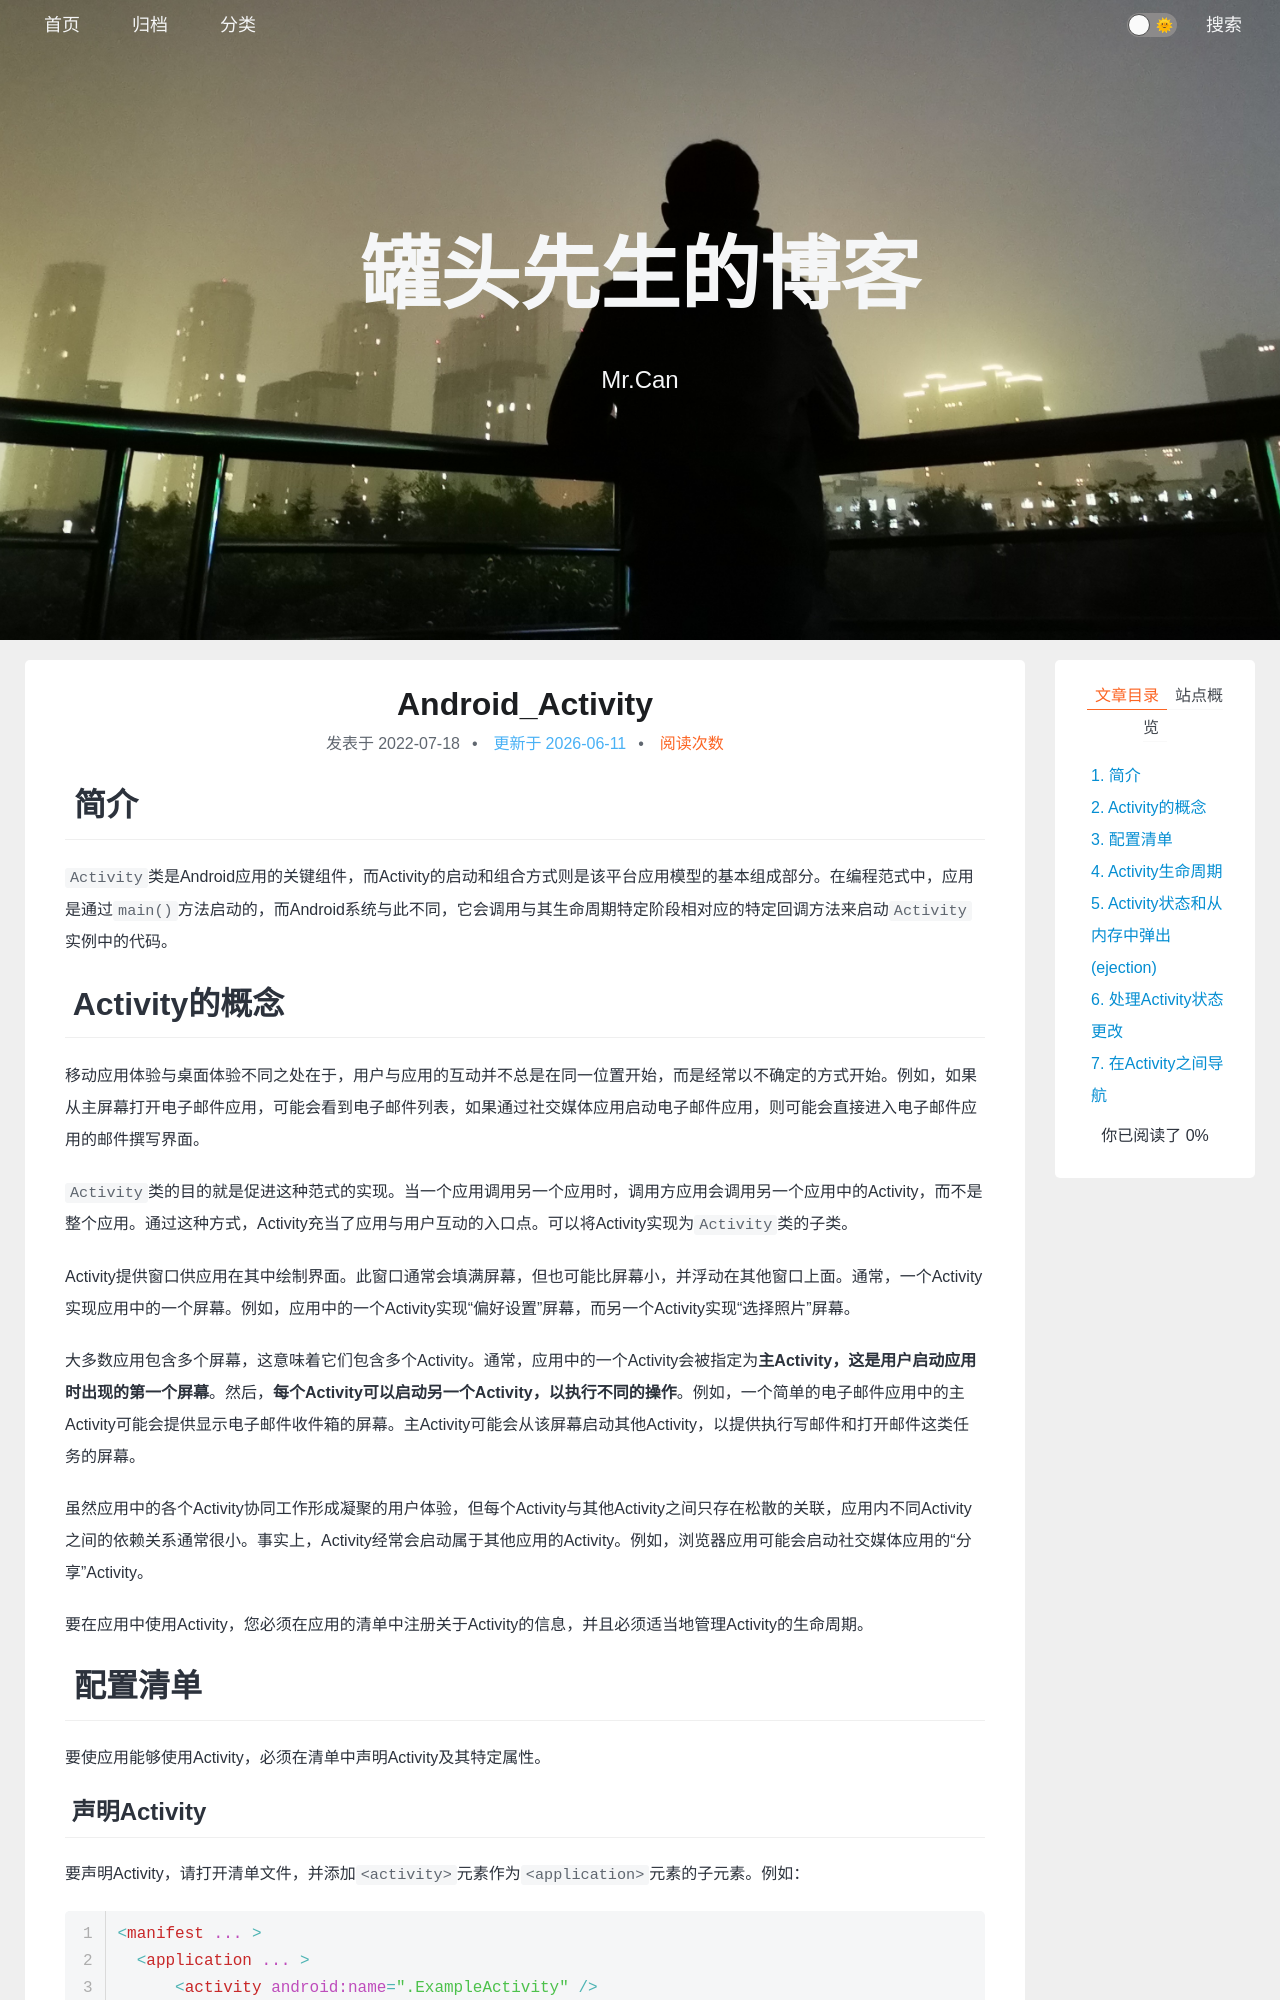

repository: xing-cg/xing-cg.github.io · page: Android/Android_Activity/index.html · generator: jekyll

---
title: Android_Activity
categories:
  - - Android
tags: 
date: 2022/7/18
updated: 
comments: 
published:
---

# 简介

`Activity`类是Android应用的关键组件，而Activity的启动和组合方式则是该平台应用模型的基本组成部分。在编程范式中，应用是通过`main()`方法启动的，而Android系统与此不同，它会调用与其生命周期特定阶段相对应的特定回调方法来启动`Activity`实例中的代码。

# Activity的概念

移动应用体验与桌面体验不同之处在于，用户与应用的互动并不总是在同一位置开始，而是经常以不确定的方式开始。例如，如果从主屏幕打开电子邮件应用，可能会看到电子邮件列表，如果通过社交媒体应用启动电子邮件应用，则可能会直接进入电子邮件应用的邮件撰写界面。

`Activity`类的目的就是促进这种范式的实现。当一个应用调用另一个应用时，调用方应用会调用另一个应用中的Activity，而不是整个应用。通过这种方式，Activity充当了应用与用户互动的入口点。可以将Activity实现为`Activity`类的子类。

Activity提供窗口供应用在其中绘制界面。此窗口通常会填满屏幕，但也可能比屏幕小，并浮动在其他窗口上面。通常，一个Activity实现应用中的一个屏幕。例如，应用中的一个Activity实现“偏好设置”屏幕，而另一个Activity实现“选择照片”屏幕。

大多数应用包含多个屏幕，这意味着它们包含多个Activity。通常，应用中的一个Activity会被指定为**主Activity，这是用户启动应用时出现的第一个屏幕**。然后，**每个Activity可以启动另一个Activity，以执行不同的操作**。例如，一个简单的电子邮件应用中的主Activity可能会提供显示电子邮件收件箱的屏幕。主Activity可能会从该屏幕启动其他Activity，以提供执行写邮件和打开邮件这类任务的屏幕。

虽然应用中的各个Activity协同工作形成凝聚的用户体验，但每个Activity与其他Activity之间只存在松散的关联，应用内不同Activity之间的依赖关系通常很小。事实上，Activity经常会启动属于其他应用的Activity。例如，浏览器应用可能会启动社交媒体应用的“分享”Activity。

要在应用中使用Activity，您必须在应用的清单中注册关于Activity的信息，并且必须适当地管理Activity的生命周期。

# 配置清单

要使应用能够使用Activity，必须在清单中声明Activity及其特定属性。

## 声明Activity

要声明Activity，请打开清单文件，并添加`<activity>`元素作为`<application>`元素的子元素。例如：

```xml
    <manifest ... >
      <application ... >
          <activity android:name=".ExampleActivity" />
          ...
      </application ... >
      ...
    </manifest >
```

此元素唯一的必要属性是`android:name`，该属性用于指定Activity的类名称。除了name，还可以添加用于定义标签、图标或界面主题等Activity特征的属性。

>注意：发布应用后，就不应再更改 Activity 名称，否则可能会破坏某些功能，例如应用快捷方式。如需详细了解发布后应避免的更改，参阅[不可更改的内容](http://android-developers.blogspot.com/2011/06/things-that-cannot-change.html)。
